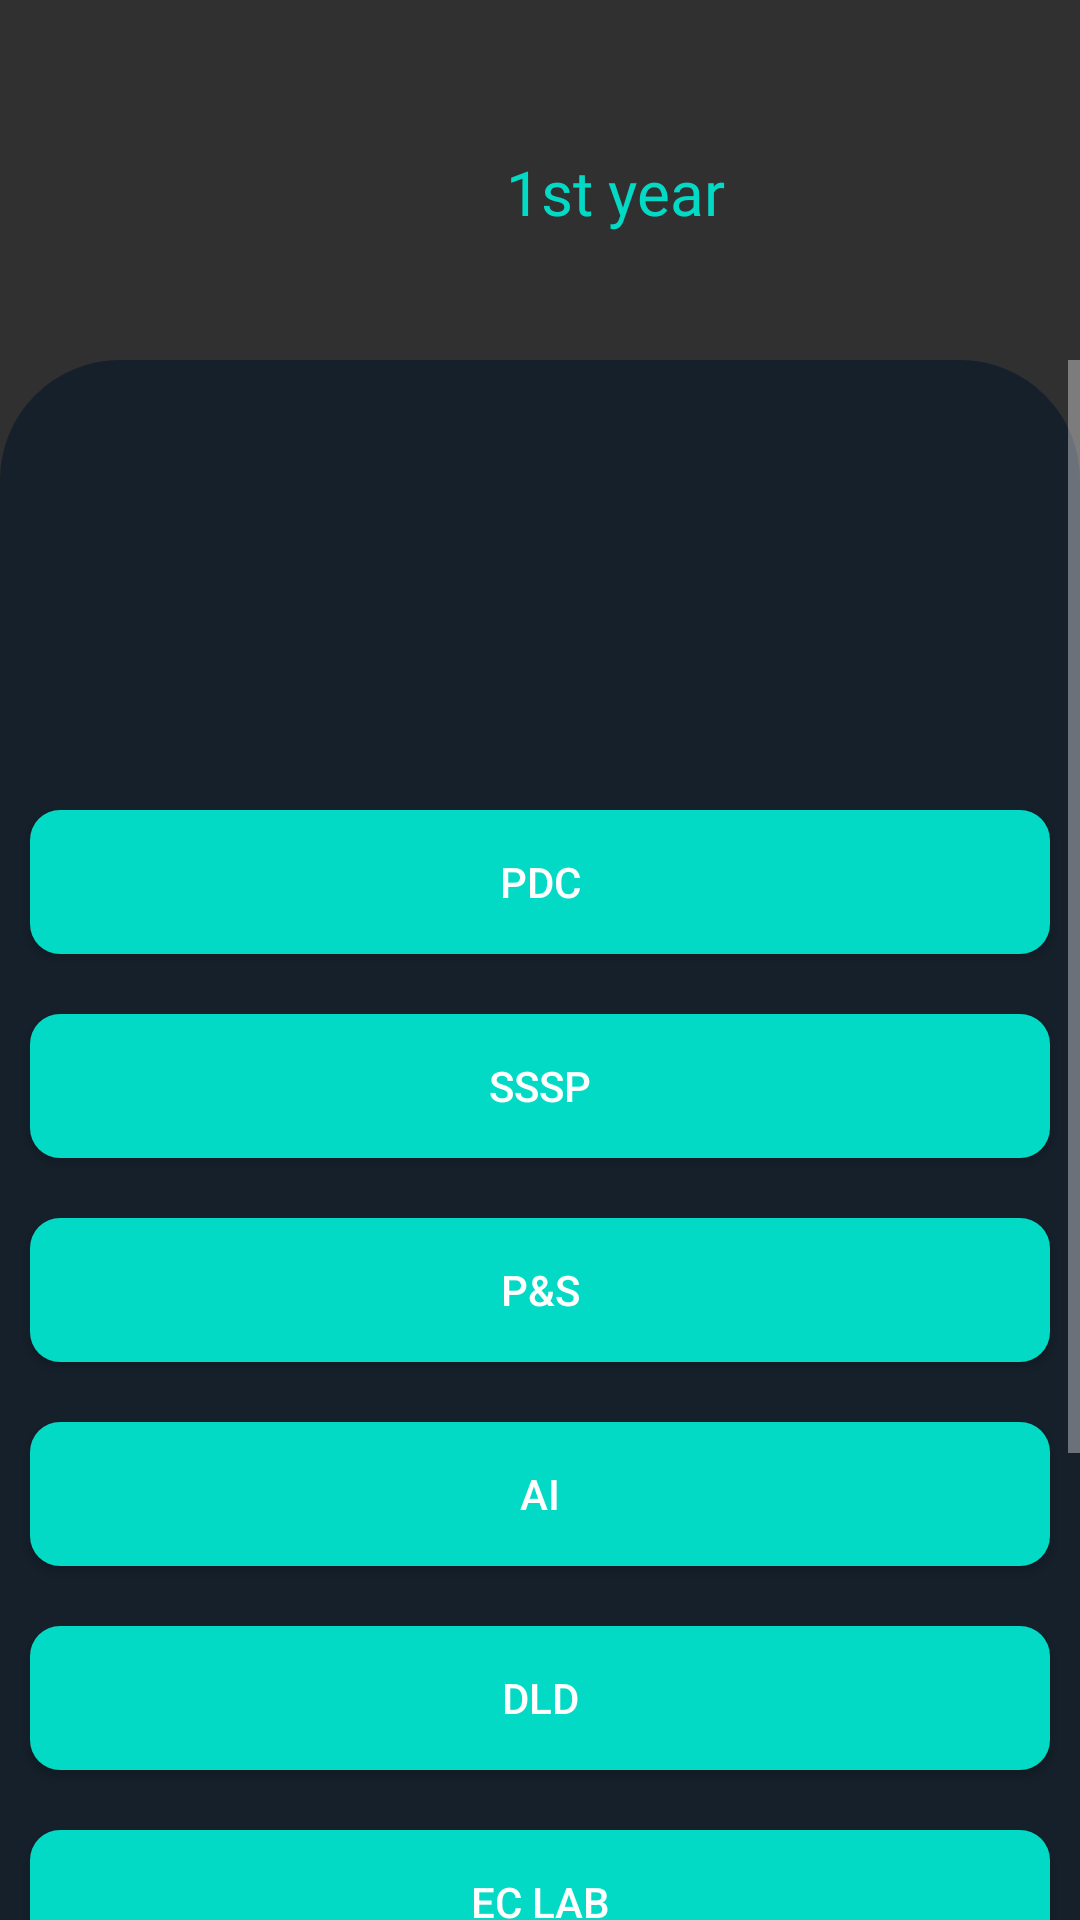

Reconstruct the res/layout file that produces this screen, plus the resources it refers to.
<!-- AndroidManifest.xml: application theme Theme.AppCompat.NoActionBar -->
<!-- res/layout/activity_ece21.xml -->
<?xml version="1.0" encoding="utf-8"?>
<RelativeLayout xmlns:android="http://schemas.android.com/apk/res/android"
    xmlns:app="http://schemas.android.com/apk/res-auto"
    xmlns:tools="http://schemas.android.com/tools"
    android:layout_width="match_parent"
    android:layout_height="match_parent"
    tools:context=".ECE11">
    <ImageView
        android:layout_width="match_parent"
        android:layout_height="match_parent"
        android:background="@drawable/shape"
        android:layout_marginTop="120dp"


        ></ImageView>
    <ImageView
        android:layout_width="100dp"
        android:layout_height="100dp"
        android:layout_marginTop="10dp"
        android:background="@drawable/bvritlogo"
        android:padding="20dp"
        android:elevation="100dp"
        ></ImageView>

    <TextView
        android:layout_width="match_parent"
        android:layout_height="wrap_content"
        android:layout_marginTop="50dp"
        android:fontFamily="@font/fredoka_one"
        android:gravity="center"
        android:text="1st year"
        android:textSize="10pt"
        android:layout_marginLeft="50dp"
        android:textColor="@color/teal_200"
        ></TextView>
    <ScrollView
        android:layout_width="match_parent"
        android:layout_height="match_parent"
        android:layout_marginTop="120dp">
        <LinearLayout
            android:layout_width="match_parent"
            android:layout_height="match_parent"
            android:orientation="vertical">
            <Button
                android:layout_width="match_parent"
                android:layout_height="wrap_content"
                android:text="PDC"
                android:id="@+id/EB"
                android:layout_marginTop="150dp"
                android:layout_marginRight="10dp"
                android:layout_marginLeft="10dp"

                android:background="@drawable/buttonshape"></Button>
            <Button
                android:layout_width="match_parent"
                android:layout_height="wrap_content"
                android:text="SSSP"
                android:layout_marginTop="20dp"
                android:layout_marginRight="10dp"
                android:layout_marginLeft="10dp"
                android:id="@+id/LDIC"

                android:background="@drawable/buttonshape"></Button>
            <Button
                android:layout_width="match_parent"
                android:layout_height="wrap_content"
                android:text="P&amp;S"
                android:id="@+id/MMCV"
                android:layout_marginTop="20dp"
                android:layout_marginRight="10dp"
                android:layout_marginLeft="10dp"

                android:background="@drawable/buttonshape"></Button>
            <Button
                android:layout_width="match_parent"
                android:layout_height="wrap_content"
                android:text="AI"
                android:id="@+id/TLEF"
                android:layout_marginTop="20dp"
                android:layout_marginRight="10dp"
                android:layout_marginLeft="10dp"

                android:background="@drawable/buttonshape"></Button>
            <Button
                android:layout_width="match_parent"
                android:layout_height="wrap_content"
                android:text="DLD"
                android:id="@+id/MCA"
                android:layout_marginTop="20dp"
                android:layout_marginRight="10dp"
                android:layout_marginLeft="10dp"

                android:background="@drawable/buttonshape"></Button>
            <Button
                android:layout_width="match_parent"
                android:layout_height="wrap_content"
                android:layout_marginTop="20dp"
                android:layout_marginRight="10dp"
                android:layout_marginLeft="10dp"
                android:background="@drawable/buttonshape"
                android:text="EC lab"
                ></Button>
            <Button
                android:layout_width="match_parent"
                android:layout_height="wrap_content"
                android:layout_marginTop="20dp"
                android:layout_marginRight="10dp"
                android:layout_marginLeft="10dp"
                android:background="@drawable/buttonshape"
                android:text="SSSP lab"
                ></Button>
            <Button
                android:layout_width="match_parent"
                android:layout_height="wrap_content"
                android:layout_marginTop="20dp"
                android:layout_marginRight="10dp"
                android:layout_marginLeft="10dp"
                android:background="@drawable/buttonshape"
                android:text="BC lab"
                ></Button>
            <Button
                android:layout_width="match_parent"
                android:layout_height="wrap_content"
                android:layout_marginTop="20dp"
                android:layout_marginRight="10dp"
                android:layout_marginLeft="10dp"
                android:background="@drawable/buttonshape"
                android:text="IC"
                ></Button>



        </LinearLayout>
    </ScrollView>


</RelativeLayout>
<!-- resources referenced by this layout -->
<resources>
  <color name="teal_200">#FF03DAC5</color>
  <!-- drawable buttonshape (drawable) -->
  <?xml version="1.0" encoding="utf-8"?>
  <shape xmlns:android="http://schemas.android.com/apk/res/android"
      android:shape="rectangle"
      >
      <corners
          android:radius="10dp"
          ></corners>
      <solid
          android:color="@color/teal_200"
          ></solid>
  
  
  </shape>
  <!-- drawable shape (drawable) -->
  <?xml version="1.0" encoding="utf-8"?>
  <shape xmlns:android="http://schemas.android.com/apk/res/android"
      android:shape="rectangle">
      <solid
          android:color="@color/pure"
          ></solid>
      <corners
          android:topLeftRadius="40dp"
          android:topRightRadius="40dp"
          ></corners>
  
  </shape>
  <color name="pure">#15202b</color>
</resources>
